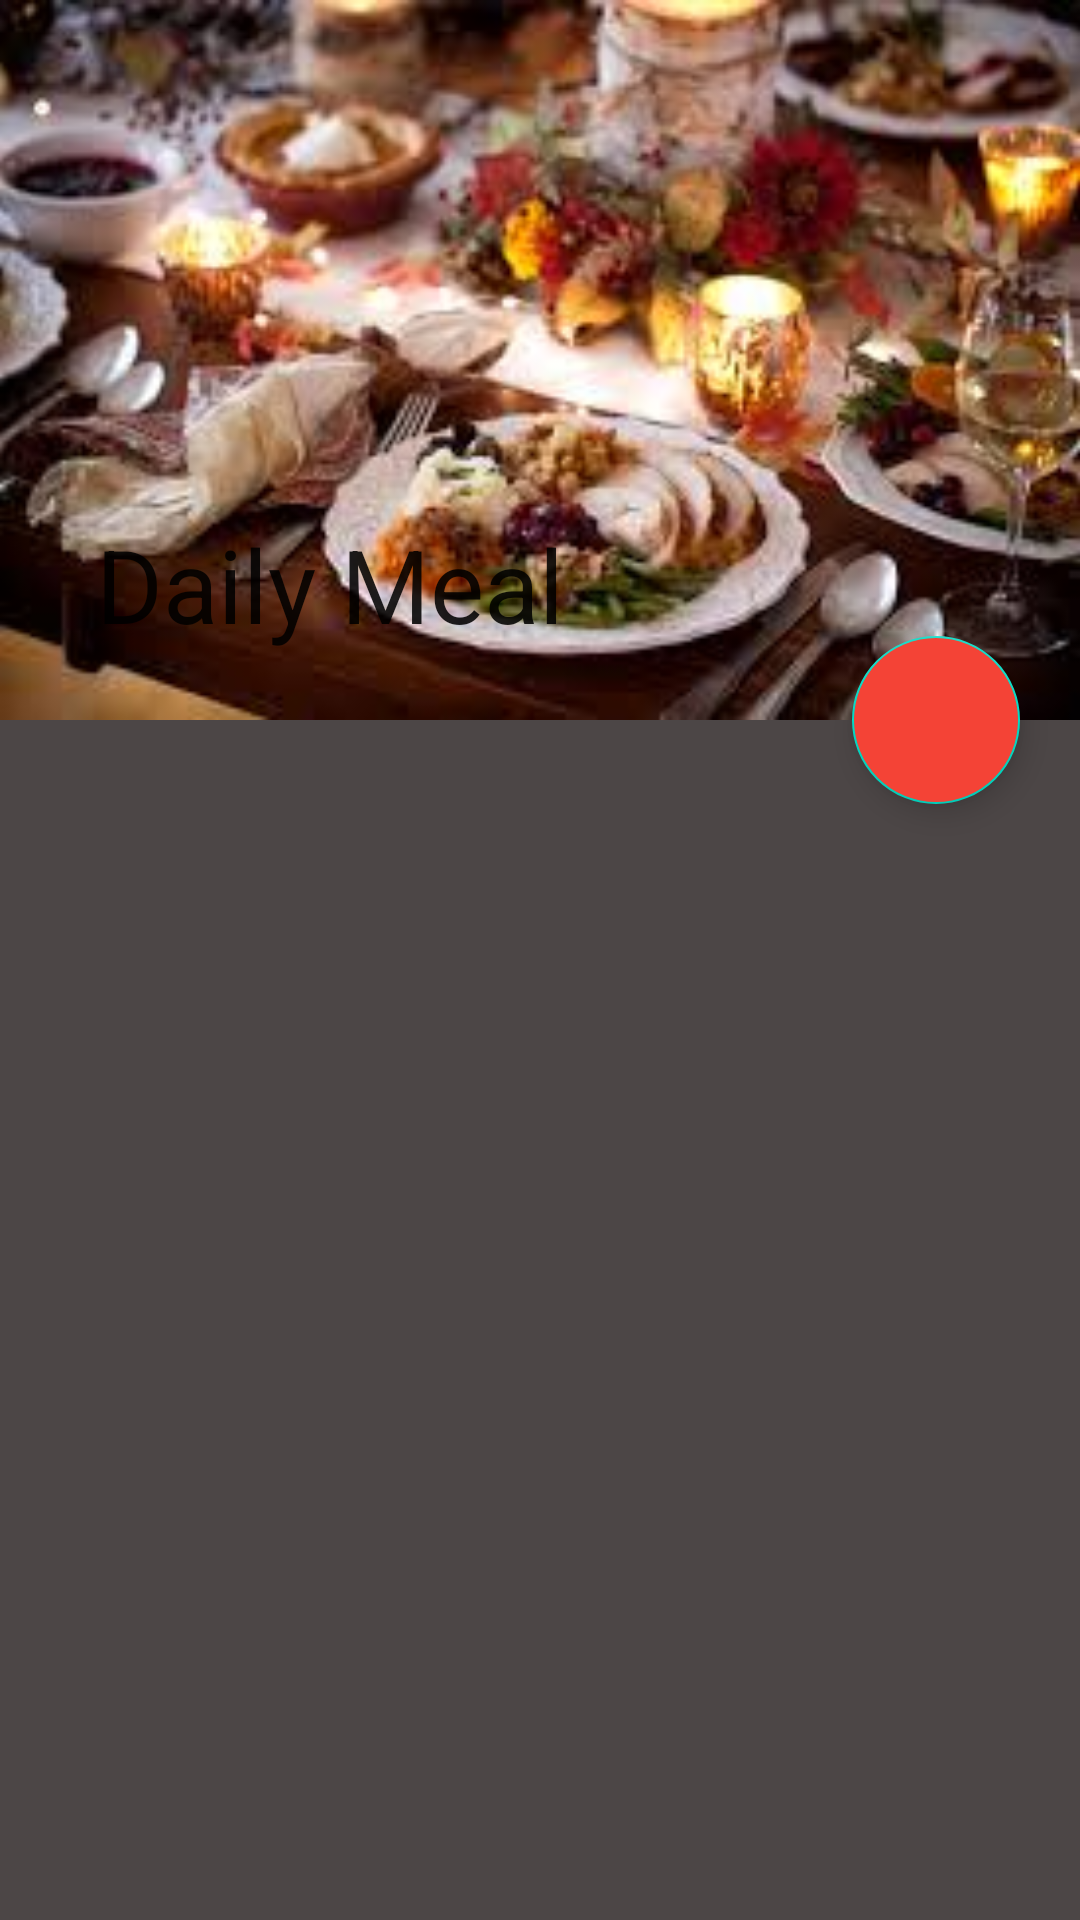

Android layout source for this screen:
<!-- AndroidManifest.xml: application theme Theme.MyFoodApp -->
<!-- res/layout/activity_detail_daily_meal.xml -->
<?xml version="1.0" encoding="utf-8"?>
<androidx.coordinatorlayout.widget.CoordinatorLayout
    xmlns:android="http://schemas.android.com/apk/res/android"
    xmlns:app="http://schemas.android.com/apk/res-auto"
    xmlns:tools="http://schemas.android.com/tools"
    android:layout_width="match_parent"
    android:layout_height="match_parent"
    android:background="@color/gray"
    tools:context=".activities.DetailDailyMealActivity">

    <com.google.android.material.appbar.AppBarLayout
        android:id="@+id/appbar"
        android:layout_width="match_parent"
        android:layout_height="240dp"
        android:fitsSystemWindows="true">

    <com.google.android.material.appbar.CollapsingToolbarLayout
        android:layout_width="match_parent"
        android:layout_height="match_parent"
        android:fitsSystemWindows="true"
        app:contentScrim="?attr/colorPrimary"
        app:layout_scrollFlags="scroll|exitUntilCollapsed"
        app:title="Daily Meal">
        <ImageView
            android:id="@+id/detailed_img1"
            android:layout_width="match_parent"
            android:layout_height="240dp"
            android:src="@drawable/dinner"
            android:scaleType="centerCrop"/>
        <androidx.appcompat.widget.Toolbar
            android:layout_width="match_parent"
            android:layout_height="?attr/actionBarSize"
            app:titleTextColor="@color/white"/>

    </com.google.android.material.appbar.CollapsingToolbarLayout>
    </com.google.android.material.appbar.AppBarLayout>

    <androidx.core.widget.NestedScrollView
        android:layout_width="match_parent"
        android:layout_height="match_parent"
        android:padding="20dp"
        android:background="@drawable/daily_meal_bg"
        app:layout_behavior="com.google.android.material.appbar.AppBarLayout$ScrollingViewBehavior">
    <androidx.recyclerview.widget.RecyclerView
        android:id="@+id/detailed_rec"
        android:layout_width="match_parent"
        android:layout_height="wrap_content"/>
    </androidx.core.widget.NestedScrollView>

    <com.google.android.material.floatingactionbutton.FloatingActionButton
        android:layout_width="wrap_content"
        android:layout_height="wrap_content"
        android:src="@drawable/ic_cart"
        android:backgroundTint="@color/purple_500"
        android:baselineAlignBottom="false"
        app:fabSize="normal"
        app:layout_anchorGravity="end|bottom"
        android:tint="@null"
        app:layout_anchor="@id/appbar"
        android:layout_marginRight="20dp"
        android:clickable="true"/>
</androidx.coordinatorlayout.widget.CoordinatorLayout>
<!-- resources referenced by this layout -->
<resources>
  <color name="gray">#4C4646</color>
  <color name="purple_500">#F44336</color>
  <color name="white">#FFFFFFFF</color>
  <!-- drawable dinner: jpg bitmap (drawable, 12388 bytes) -->
  <style name="Theme.MyFoodApp" parent="Theme.MaterialComponents.DayNight.NoActionBar">
          
          <item name="colorPrimary">@color/purple_500</item>
          <item name="colorPrimaryVariant">@color/purple_700</item>
          <item name="colorOnPrimary">@color/white</item>
          
          <item name="colorSecondary">@color/teal_200</item>
          <item name="colorSecondaryVariant">@color/teal_700</item>
          <item name="colorOnSecondary">@color/black</item>
          
          <item name="android:statusBarColor" tools:targetApi="l">?attr/colorPrimaryVariant</item>
          
      </style>
  <color name="purple_700">#FF3700B3</color>
  <color name="teal_200">#FF03DAC5</color>
  <color name="teal_700">#FF018786</color>
  <color name="black">#FF000000</color>
</resources>
